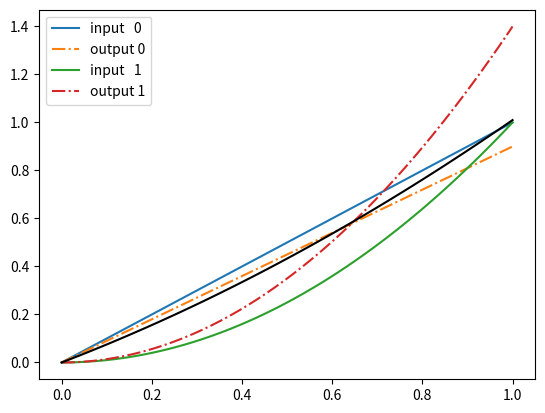

Python code for this plot:
'''
Density mixing scheme

@author: nathanvaughn
'''
from numpy import pi, cos, arccos, sin, sqrt, exp
import numpy as np
from scipy.special import factorial, comb

import matplotlib.pyplot as plt


def innerProduct(f,g,weights):
    return np.sum( f*g*weights )

def computeFarray(inputDensities, outputDensities):
    F = np.zeros_like(inputDensities)
    (M,n) = np.shape(F)
    
    for i in range(n):
        F[:,i] =  outputDensities[:,i] - inputDensities[:,i] 

    return F


def solveLinearSystem(F,weights):
    '''
    
    :param F: array of F's, where the nth column is rho_out - rho_in from the nth SCF iteration
    :param weights:
    '''
    (M,n) = np.shape(F)
#     print('F has shape ', np.shape(F))
    
    linearSystem = np.zeros((n-1,n-1))
    rhs = np.zeros(n-1)
    for m in range(n-1): # m rows
        f = F[:,n-1] - F[:,n-2-m]
        rhs[m] = innerProduct(f, F[:,n-1], weights)
        for k in range(n-1): # k columns
            g = F[:,n-1] - F[:,n-2-k]
            linearSystem[m,k] = innerProduct( f, g, weights)
    
#     print('\nLinear system: ', linearSystem)
#     print('\nrhs: ', rhs)
    cvec = np.linalg.solve(linearSystem, rhs)
    print('\nAnderson weights: ', cvec[::-1] , 1-np.sum(cvec))
    return cvec
    


def computeNewDensity(inputDensities, outputDensities, mixingParameter,weights):
    '''
    :param cvec: vector of weights, resulting from the minimization
    :param inputDensity: array of input densities.  After nth SCF, it has shape (M,n) where M is the number of quadrature points
    :param outputDensity: similar to inputDensities
    
    :returns input density for the (n+1) SCF iteration
    '''
    
    (M,n) = np.shape(inputDensities)
    print('Input densities has shape ', np.shape(inputDensities))
    
    F = computeFarray(inputDensities, outputDensities)
    cvec = solveLinearSystem(F,weights)
    
    weightedInputDensity  = np.copy(inputDensities[:,n-1])
    weightedOutputDensity = np.copy(outputDensities[:,n-1])
    
    for k in range(0,n-1):
#         print('\nk = ',k)
#         print(cvec[k])
#         print(inputDensities[:,n-2-k])
#         print(inputDensities[:,n-1])
#         print(outputDensities[:,n-2-k])
#         print(outputDensities[:,n-1])
#         print()
        weightedInputDensity += cvec[k] * (inputDensities[:,n-2-k] - inputDensities[:,n-1]) 
        weightedOutputDensity += cvec[k] * (outputDensities[:,n-2-k] - outputDensities[:,n-1]) 
    
    
    return mixingParameter*weightedOutputDensity + (1-mixingParameter)*weightedInputDensity
 

def test1():
    mixingParameter = 0.5
    M = 100
    n = 4
    xvec = np.linspace(0,1,M)
    weights = (1/M)*np.ones(M)
#     inputDensities = np.zeros((M,n))
#     outputDensities = np.zeros((M,n))
    
    inputDensities = np.zeros((M,1))
    outputDensities = np.zeros((M,1))
    
    print(np.shape(inputDensities))
    
    for i in range(n):
        if i==0:
            inputDensities[:,i] = xvec**(i+1) 
            outputDensities[:,i] =  1.1*xvec**((i+1))
        else:   
#             print('shape of xvec**(i+1): ', np.shape(xvec**(i+1)))
            v = np.reshape(xvec**(i+1), (M,1))
            vv = np.reshape(1.1*xvec**(1*(i+1)), (M,1))
            inputDensities= np.concatenate((inputDensities, v), axis=1)
            outputDensities = np.concatenate((outputDensities,vv), axis=1)
            
#         print(np.shape(inputDensities))
        
#         print(inputDensities[:,i])
#         print(outputDensities[:,i])

        nextDensity = computeNewDensity(inputDensities, outputDensities, mixingParameter,weights)
        plt.plot(xvec,nextDensity,label='input after %i' %i)
        
        plt.plot(xvec,inputDensities[:,i],label='input   %i' %i)
        plt.plot(xvec,outputDensities[:,i],'-.',label='output %i' %i)
        
        

    
    
#     target = n-1
# #     outputDensities[:,target] = inputDensities[:,target] - 0.00
# #     outputDensities[:,target+1] = inputDensities[:,target+1]+ 1.01
#     nextDensity = computeNewDensity(inputDensities, outputDensities, mixingParameter,weights)
# #     print('\nNext density: \n', nextDensity)
# #     print('\nThe input=output density: \n', inputDensities[:,target])
# #     print('\nThe input=output density: \n', inputDensities[:,target+1])
#     
# #     plt.figure()
# #     plt.plot(xvec,outputDensities[:,target],'b')
# #     plt.plot(xvec,inputDensities[:,target],'b-.')
# #     plt.plot(xvec,outputDensities[:,target+1],'r')
# #     plt.plot(xvec,inputDensities[:,target+1],'r-.')
#     plt.plot(xvec,nextDensity,'k')
    plt.legend()
    plt.show()
    
    
def test2():
    mixingParameter = 0.5
    M = 100
    n = 2
    xvec = np.linspace(0,1,M)
    weights = (1/M)*np.ones(M)
#     inputDensities = np.zeros((M,n))
#     outputDensities = np.zeros((M,n))
    
    inputDensities = np.zeros((M,1))
    outputDensities = np.zeros((M,1))
    
    print(np.shape(inputDensities))
    
    for i in range(n):
        if i==0:
            inputDensities[:,i] = xvec**(i+1) 
            outputDensities[:,i] =  0.9*xvec**((i+1))
        else:   
#             print('shape of xvec**(i+1): ', np.shape(xvec**(i+1)))
            v = np.reshape(xvec**(i+1), (M,1))
            vv = np.reshape(1.4*xvec**(1*(i+1)), (M,1))
            inputDensities= np.concatenate((inputDensities, v), axis=1)
            outputDensities = np.concatenate((outputDensities,vv), axis=1)
            
#         print(np.shape(inputDensities))
        
#         print(inputDensities[:,i])
#         print(outputDensities[:,i])

        
        plt.plot(xvec,inputDensities[:,i],label='input   %i' %i)
        plt.plot(xvec,outputDensities[:,i],'-.',label='output %i' %i)
        
        

    
    
    target = n-1
#     outputDensities[:,target] = inputDensities[:,target] - 0.00
#     outputDensities[:,target+1] = inputDensities[:,target+1]+ 1.01
    nextDensity = computeNewDensity(inputDensities, outputDensities, mixingParameter,weights)
#     print('\nNext density: \n', nextDensity)
#     print('\nThe input=output density: \n', inputDensities[:,target])
#     print('\nThe input=output density: \n', inputDensities[:,target+1])
     
#     plt.figure()
#     plt.plot(xvec,outputDensities[:,target],'b')
#     plt.plot(xvec,inputDensities[:,target],'b-.')
#     plt.plot(xvec,outputDensities[:,target+1],'r')
#     plt.plot(xvec,inputDensities[:,target+1],'r-.')
    plt.plot(xvec,nextDensity,'k')
    plt.legend()
    plt.show()


if __name__=="__main__":
    
    test2()
    

    
    